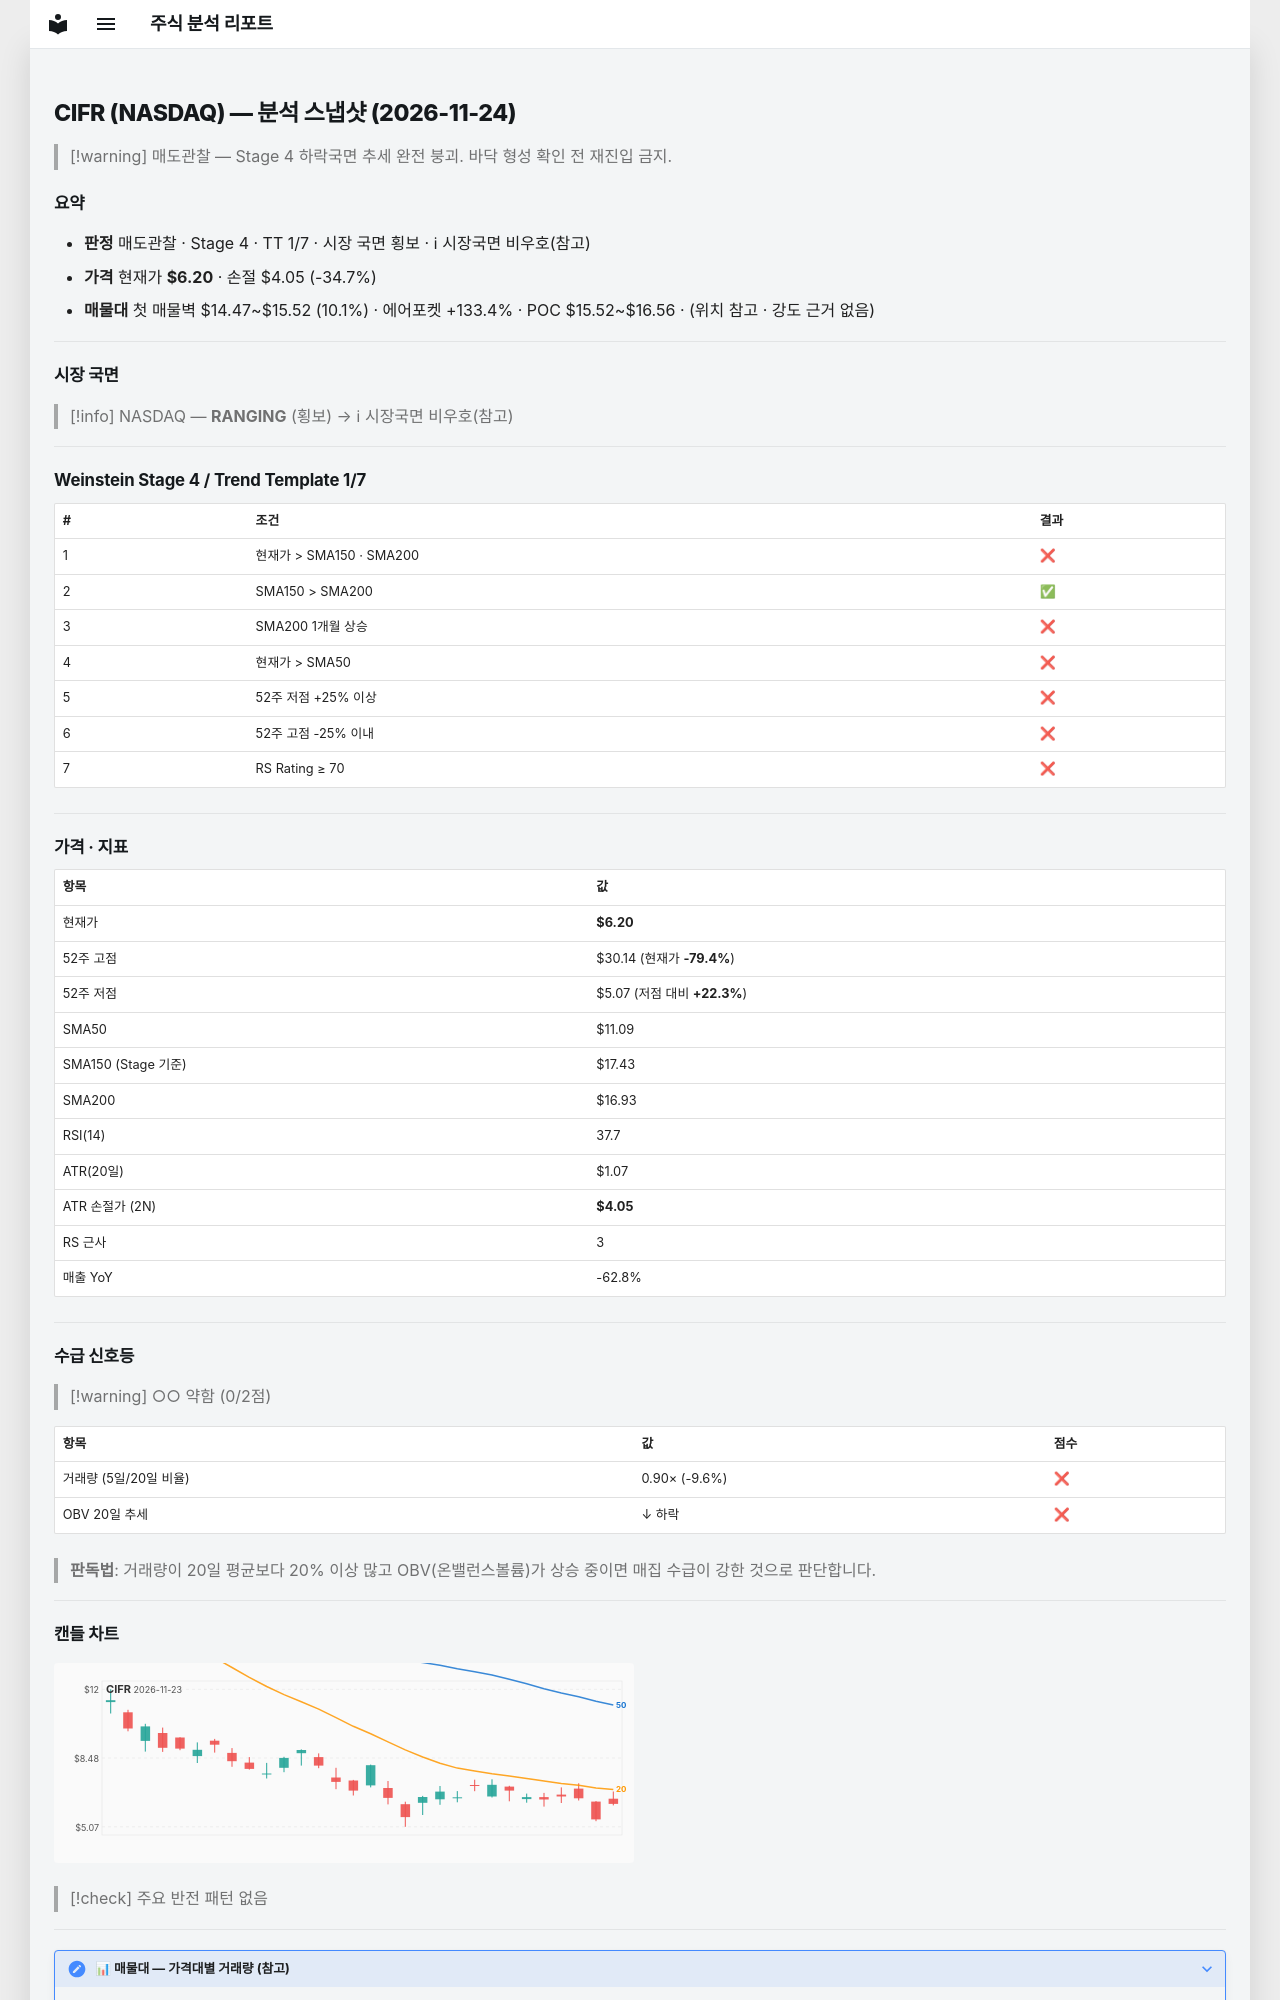

repository: soloandco/stock-reports · page: snapshots/CIFR-2026-11-24/index.html · generator: mkdocs

---
type: analysis-snapshot
title: CIFR 분석 스냅샷
ticker: CIFR
market: NASDAQ
created: 2026-11-24
updated: 2026-11-24
bar-date: 2026-11-23
verdict: 매도관찰
real-rr: 6.30
sma50-gap-pct: -44.1
weekly-position: 저항대아래
weekly-overhead-price: 19.75
weekly-overhead-pct: 218.5
stage: 4
trend-template-score: 1
tt-max: 7
ma-set: sma-50-150-200
price: 6.199999809265137
stop-price: 4.050235289886962
market-regime: RANGING
supply-demand-score: 0/2
supply-demand-label: 약함
status: tracking
tags:
  - stock-agent
  - watchlist
  - CIFR
  - analysis
related:
  - "[[analysis-template]]"
---

# CIFR (NASDAQ) — 분석 스냅샷 (2026-11-24)

> [!warning] 매도관찰 — Stage 4 하락국면
> 추세 완전 붕괴. 바닥 형성 확인 전 재진입 금지.

## 요약

- **판정** 매도관찰 · Stage 4 · TT 1/7 · 시장 국면 횡보 · ℹ 시장국면 비우호(참고)
- **가격** 현재가 **$6.20** · 손절 $4.05 (-34.7%)
- **매물대** 첫 매물벽 $14.47~$15.52 (10.1%) · 에어포켓 +133.4% · POC $15.52~$16.56 · (위치 참고 · 강도 근거 없음)

---

## 시장 국면

> [!info] NASDAQ — **RANGING** (횡보) → ℹ 시장국면 비우호(참고)

---

## Weinstein Stage 4 / Trend Template 1/7

| # | 조건 | 결과 |
|---|------|------|
| 1 | 현재가 > SMA150 · SMA200 | ❌ |
| 2 | SMA150 > SMA200 | ✅ |
| 3 | SMA200 1개월 상승 | ❌ |
| 4 | 현재가 > SMA50 | ❌ |
| 5 | 52주 저점 +25% 이상 | ❌ |
| 6 | 52주 고점 -25% 이내 | ❌ |
| 7 | RS Rating ≥ 70 | ❌ |

---

## 가격 · 지표

| 항목 | 값 |
|------|---|
| 현재가 | **$6.20** |
| 52주 고점 | $30.14 (현재가 **-79.4%**) |
| 52주 저점 | $5.07 (저점 대비 **+22.3%**) |
| SMA50 | $11.09 |
| SMA150 (Stage 기준) | $17.43 |
| SMA200 | $16.93 |
| RSI(14) | 37.7 |
| ATR(20일) | $1.07 |
| ATR 손절가 (2N) | **$4.05** |
| RS 근사 | 3 |
| 매출 YoY | -62.8% |

---
## 수급 신호등

> [!warning] ○○ 약함 (0/2점)

| 항목 | 값 | 점수 |
|------|------|------|
| 거래량 (5일/20일 비율) | 0.90× (-9.6%) | ❌ |
| OBV 20일 추세 | ↓ 하락 | ❌ |

> **판독법**: 거래량이 20일 평균보다 20% 이상 많고 OBV(온밸런스볼륨)가 상승 중이면 매집 수급이 강한 것으로 판단합니다.

---
